Run: headless pygame with SDL's dummy video driver; simulated clock (each Clock.tick advances the game by its frame time, no real sleeping); random seed 0; keys injected as events and as key.get_pressed() state; no mouse input.
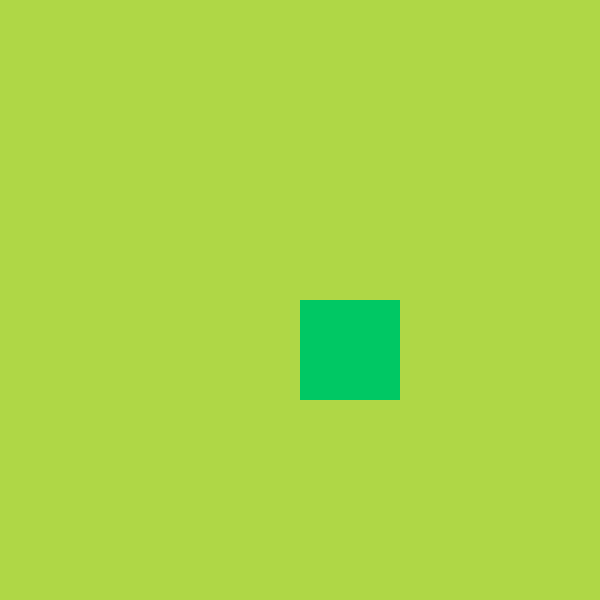
Frame 1 of 4 · flips 1–60 · no input
Frame 2 of 4 · flips 61–180 · tapped SPACE, RETURN · held RIGHT (→), D · screen unchanged from frame 1, image omitted
Frame 3 of 4 · flips 181–300 · held DOWN (↓), S · screen unchanged from frame 2, image omitted
Frame 4 of 4 · flips 301–420 · held LEFT (←), A, UP (↑), W · screen unchanged from frame 3, image omitted

The pygame program that drew these frames:

import pygame
import sys
pygame.init()

screen=pygame.display.set_mode((600,600))
clock=pygame.time.Clock()
pygame.display.set_caption("🐍 Snake Game 🐍")
snake=pygame.Surface((100,100))
snake.fill((0,200,100))
while True:
    for event in pygame.event.get():
        if event.type==pygame.QUIT:
            pygame.quit()
            sys.exit()
    screen.fill((175,215,70))
    screen.blit(snake,(300,300))
    pygame.display.update()
    clock.tick(60)
